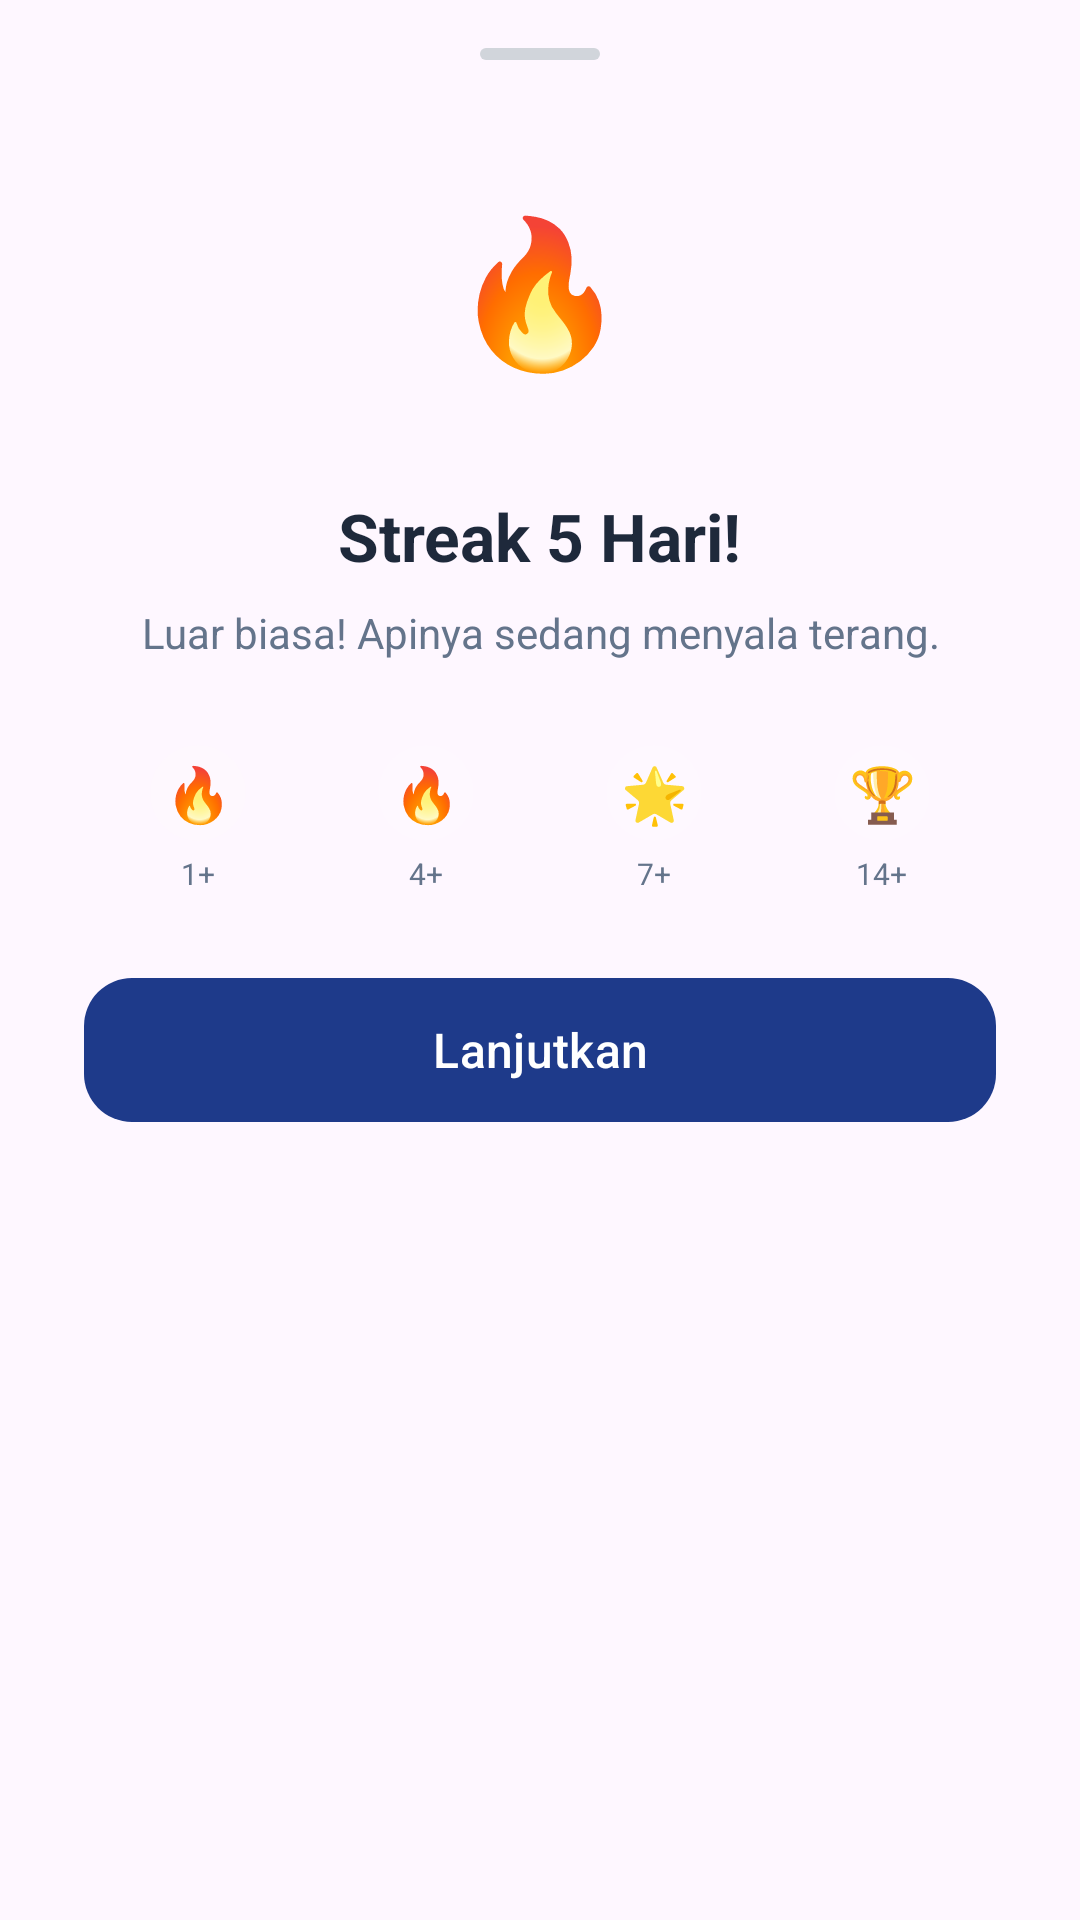

The Android layout XML behind this screen, and the referenced resources:
<!-- AndroidManifest.xml: application theme Theme.RuangTenang -->
<!-- res/layout/bottom_sheet_streak.xml -->
<?xml version="1.0" encoding="utf-8"?>
<LinearLayout xmlns:android="http://schemas.android.com/apk/res/android"
    xmlns:app="http://schemas.android.com/apk/res-auto"
    android:layout_width="match_parent"
    android:layout_height="wrap_content"
    android:background="@drawable/bg_bottom_sheet"
    android:gravity="center_horizontal"
    android:orientation="vertical"
    android:paddingHorizontal="28dp"
    android:paddingTop="16dp"
    android:paddingBottom="28dp">

    
    <View
        android:layout_width="40dp"
        android:layout_height="4dp"
        android:background="@drawable/bg_drag_handle"
        android:layout_marginBottom="28dp" />

    
    <FrameLayout
        android:id="@+id/flame_container"
        android:layout_width="96dp"
        android:layout_height="96dp"
        android:background="@drawable/bg_profile_circle"
        android:layout_marginBottom="20dp">

        <TextView
            android:id="@+id/tv_sheet_flame"
            android:layout_width="wrap_content"
            android:layout_height="wrap_content"
            android:layout_gravity="center"
            android:text="🔥"
            android:textSize="48sp" />
    </FrameLayout>

    <TextView
        android:id="@+id/tv_streak_title"
        android:layout_width="wrap_content"
        android:layout_height="wrap_content"
        android:text="Streak 5 Hari!"
        android:textColor="@color/textPrimary"
        android:textSize="22sp"
        android:textStyle="bold"
        android:layout_marginBottom="8dp" />

    <TextView
        android:id="@+id/tv_streak_message"
        android:layout_width="match_parent"
        android:layout_height="wrap_content"
        android:text="Luar biasa! Apinya sedang menyala terang."
        android:textColor="@color/textSecondary"
        android:textSize="14sp"
        android:textAlignment="center"
        android:layout_marginBottom="28dp"
        android:lineSpacingExtra="4dp" />

    
    <LinearLayout
        android:layout_width="match_parent"
        android:layout_height="wrap_content"
        android:orientation="horizontal"
        android:gravity="center"
        android:layout_marginBottom="24dp">

        
        <LinearLayout
            android:layout_width="0dp"
            android:layout_height="wrap_content"
            android:layout_weight="1"
            android:gravity="center"
            android:orientation="vertical">

            <TextView
                android:id="@+id/tv_level_1"
                android:layout_width="32dp"
                android:layout_height="32dp"
                android:gravity="center"
                android:text="🔥"
                android:textSize="18sp"
                android:background="@drawable/bg_stat_item"
                android:backgroundTint="#FFF7ED" />

            <TextView
                android:layout_width="wrap_content"
                android:layout_height="wrap_content"
                android:layout_marginTop="4dp"
                android:text="1+"
                android:textColor="@color/textSecondary"
                android:textSize="10sp" />
        </LinearLayout>

        
        <LinearLayout
            android:layout_width="0dp"
            android:layout_height="wrap_content"
            android:layout_weight="1"
            android:gravity="center"
            android:orientation="vertical">

            <TextView
                android:id="@+id/tv_level_2"
                android:layout_width="32dp"
                android:layout_height="32dp"
                android:gravity="center"
                android:text="🔥"
                android:textSize="18sp"
                android:background="@drawable/bg_stat_item"
                android:backgroundTint="#F1F5F9" />

            <TextView
                android:layout_width="wrap_content"
                android:layout_height="wrap_content"
                android:layout_marginTop="4dp"
                android:text="4+"
                android:textColor="@color/textSecondary"
                android:textSize="10sp" />
        </LinearLayout>

        
        <LinearLayout
            android:layout_width="0dp"
            android:layout_height="wrap_content"
            android:layout_weight="1"
            android:gravity="center"
            android:orientation="vertical">

            <TextView
                android:id="@+id/tv_level_3"
                android:layout_width="32dp"
                android:layout_height="32dp"
                android:gravity="center"
                android:text="🌟"
                android:textSize="18sp"
                android:background="@drawable/bg_stat_item"
                android:backgroundTint="#F1F5F9" />

            <TextView
                android:layout_width="wrap_content"
                android:layout_height="wrap_content"
                android:layout_marginTop="4dp"
                android:text="7+"
                android:textColor="@color/textSecondary"
                android:textSize="10sp" />
        </LinearLayout>

        
        <LinearLayout
            android:layout_width="0dp"
            android:layout_height="wrap_content"
            android:layout_weight="1"
            android:gravity="center"
            android:orientation="vertical">

            <TextView
                android:id="@+id/tv_level_4"
                android:layout_width="32dp"
                android:layout_height="32dp"
                android:gravity="center"
                android:text="🏆"
                android:textSize="18sp"
                android:background="@drawable/bg_stat_item"
                android:backgroundTint="#F1F5F9" />

            <TextView
                android:layout_width="wrap_content"
                android:layout_height="wrap_content"
                android:layout_marginTop="4dp"
                android:text="14+"
                android:textColor="@color/textSecondary"
                android:textSize="10sp" />
        </LinearLayout>
    </LinearLayout>

    <com.google.android.material.button.MaterialButton
        android:id="@+id/btn_streak_close"
        android:layout_width="match_parent"
        android:layout_height="56dp"
        android:text="Lanjutkan"
        android:textAllCaps="false"
        android:textSize="16sp"
        app:cornerRadius="16dp"
        app:backgroundTint="@color/primary" />

</LinearLayout>
<!-- resources referenced by this layout -->
<resources>
  <color name="primary">#1E3A8A</color>
  <color name="textPrimary">#1e293b</color>
  <color name="textSecondary">#64748b</color>
  <!-- drawable bg_drag_handle (drawable) -->
  <?xml version="1.0" encoding="utf-8"?>
  <shape xmlns:android="http://schemas.android.com/apk/res/android"
      android:shape="rectangle">
      <corners android:radius="2dp" />
      <solid android:color="#D1D5DB" />
  </shape>
  <!-- drawable bg_stat_item (drawable) -->
  <?xml version="1.0" encoding="utf-8"?>
  <shape xmlns:android="http://schemas.android.com/apk/res/android"
      android:shape="rectangle">
      <solid android:color="#10000000" />
      <corners android:radius="16dp" />
  </shape>
  <style name="Theme.RuangTenang" parent="Base.Theme.RuangTenang" />
  <style name="Base.Theme.RuangTenang" parent="Theme.Material3.DayNight.NoActionBar">
          <item name="colorPrimary">@color/primary</item>
          <item name="colorPrimaryVariant">@color/primary</item>
          <item name="colorOnPrimary">@color/white</item>
          <item name="colorSecondaryContainer">#DCE8FB</item>
          <item name="colorOnSecondaryContainer">@color/primary</item>
          <item name="android:statusBarColor">@color/primary</item>
      </style>
  <color name="white">#FFFFFFFF</color>
</resources>
